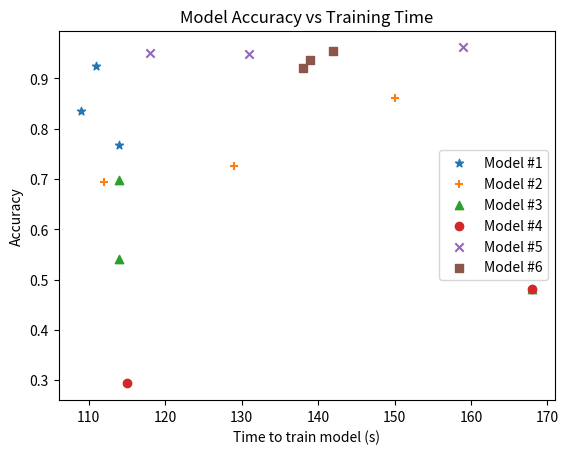

This chart was generated by the following Python code:
import matplotlib.pyplot as plt
model_accuracy = []
model_build_time = []
# Results of different Models

# 1 :
#   1 Convolutional Layer - learn 32 filters using 3x3 kernal
#   1 Max-Pooling layer using 2x2 pool size
#   Flatten units
#   1 hidden layer with 128 units and dropout of 0.2
#   Output layer
model_accuracy.append([0.7675, 0.9237, 0.8347])
model_build_time.append([114, 111, 109])
# 2 :
#   1 Convolutional Layer - learn 32 filters using 3x3 kernal
#   1 Max-Pooling layer using 2x2 pool size
#   Flatten units
#   2 hidden layers with 128 units and dropout of 0.2
#   Output layer
model_accuracy.append([0.6942, 0.7249, 0.8609])
model_build_time.append([112, 129, 150])
# 3 :
#   1 Convolutional Layer - learn 32 filters using 3x3 kernal
#   1 Max-Pooling layer using 2x2 pool size
#   Flatten units
#   3 hidden layers with 128 units and dropout of 0.2
#   Output layer
model_accuracy.append([0.5409, 0.6971, 0.4813])
model_build_time.append([114, 114, 168])

# 4 :
#   1 Convolutional Layer - learn 32 filters using 3x3 kernal
#   1 Max-Pooling layer using 2x2 pool size
#   Flatten units
#   1 hidden layer with 128 units and dropout of 0.5
#   Output layer
model_accuracy.append([0.4813, 0.2935])
model_build_time.append([168, 115])

# 5 :
#   1 Convolutional Layer - learn 32 filters using 3x3 kernal
#   1 Max-Pooling layer using 2x2 pool size
#   1 Convolutional Layer - learn 32 filters using 3x3 kernal
#   1 Max-Pooling layer using 2x2 pool size
#   Flatten units
#   1 hidden layer with 128 units and dropout of 0.2
#   Output layer
model_accuracy.append([0.9506, 0.9617, 0.9483])
model_build_time.append([118, 159, 131])

# 6 :
#   1 Convolutional Layer - learn 32 filters using 3x3 kernal
#   1 Max-Pooling layer using 2x2 pool size
#   1 Convolutional Layer - learn 32 filters using 3x3 kernal
#   1 Max-Pooling layer using 2x2 pool size
#   1 Convolutional Layer - learn 32 filters using 3x3 kernal
#   1 Max-Pooling layer using 2x2 pool size
#   Flatten units
#   1 hidden layer with 128 units and dropout of 0.2
#   Output layer
model_accuracy.append([0.9549, 0.9208, .9363])
model_build_time.append([142, 138, 139])

markers = ["*", "+", "^", "o", "x", "s"]
for index in range(len(model_accuracy)):
    label = "Model #" + str(index + 1)
    plt.scatter(model_build_time[index], model_accuracy[index], marker=markers[index], label=label)
plt.legend()
plt.xlabel('Time to train model (s)')
plt.ylabel('Accuracy')
plt.title('Model Accuracy vs Training Time')
plt.show()
